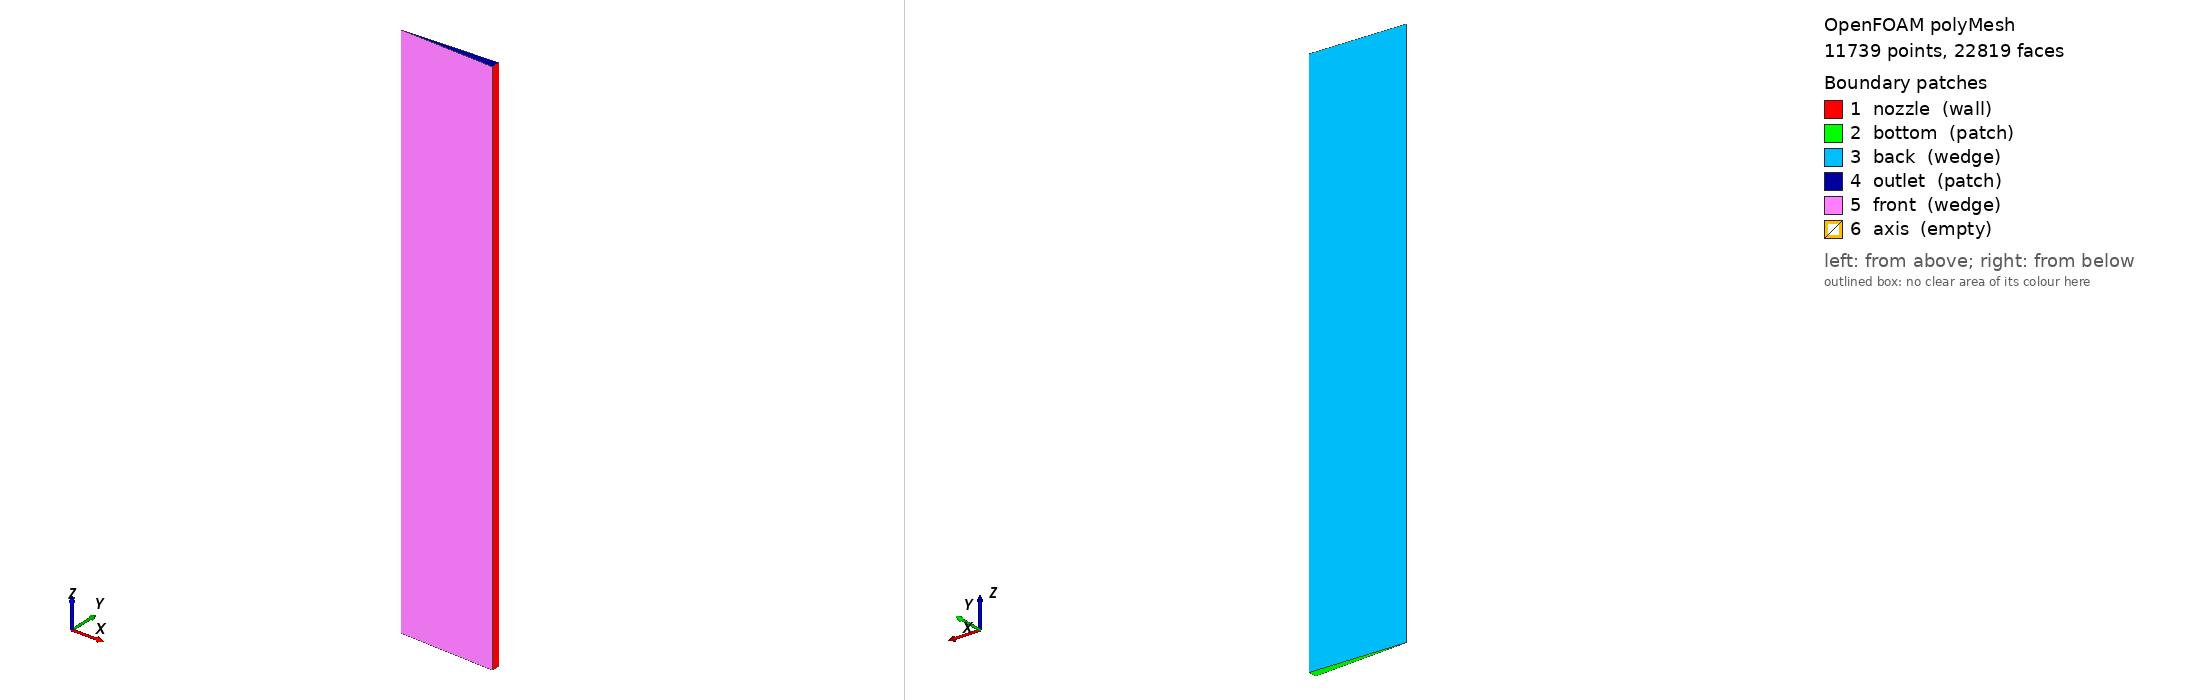

OpenFOAM case: the committed polyMesh, 11739 points, 22819 faces. Boundary patches (legend numbers): 1 nozzle (wall), 2 bottom (patch), 3 back (wedge), 4 outlet (patch), 5 front (wedge), 6 axis (empty). Left view from above one corner, right view from below the opposite corner. Boundary conditions: 4 field file(s) under 0/; 3 of 6 drawn patches have an entry in a shipped field file.

=== constant/polyMesh/boundary ===
/*--------------------------------*- C++ -*----------------------------------*\
| =========                 |                                                 |
| \\      /  F ield         | OpenFOAM: The Open Source CFD Toolbox           |
|  \\    /   O peration     | Version:  v3.0+                                 |
|   \\  /    A nd           | Web:      www.OpenFOAM.com                      |
|    \\/     M anipulation  |                                                 |
\*---------------------------------------------------------------------------*/
FoamFile
{
    version     2.0;
    format      ascii;
    class       polyBoundaryMesh;
    location    "constant/polyMesh";
    object      boundary;
}
// * * * * * * * * * * * * * * * * * * * * * * * * * * * * * * * * * * * * * //

6
(
    nozzle
    {
        type            wall;
        inGroups        1(wall);
        nFaces          300;
        startFace       11081;
    }
    bottom
    {
        type            patch;
        nFaces          19;
        startFace       11381;
    }
    back
    {
        type            wedge;
        inGroups        1(wedge);
        nFaces          5700;
        startFace       11400;
    }
    outlet
    {
        type            patch;
        nFaces          19;
        startFace       17100;
    }
    front
    {
        type            wedge;
        inGroups        1(wedge);
        nFaces          5700;
        startFace       17119;
    }
    axis
    {
        type            empty;
        inGroups        1(empty);
        nFaces          0;
        startFace       22819;
    }
)

// ************************************************************************* //


=== constant/polyMesh/blockMeshDict ===
/*--------------------------------*- C++ -*----------------------------------*\
| =========                 |                                                 |
| \\      /  F ield         | OpenFOAM: The Open Source CFD Toolbox           |
|  \\    /   O peration     | Version:  2.3.0                                 |
|   \\  /    A nd           | Web:      www.OpenFOAM.org                      |
|    \\/     M anipulation  |                                                 |
\*---------------------------------------------------------------------------*/
FoamFile
{
    version     2.0;
    format      ascii;
    class       dictionary;
    object      blockMeshDict;
}
// * * * * * * * * * * * * * * * * * * * * * * * * * * * * * * * * * * * * * //

convertToMeters 1;

vertices
(
    (  0.189819162100553 -0.00828768359941384                  0 )  // 0 v1-y
    (                  0                  0                  0 )  // 1 v0-y : v0+y v0-y
    (  0.189819162100553 0.00828768359941384                  0 )  // 2 v1+y
    (  0.189819162100553 -0.00828768359941384                1.1 )  // 3 v2-y
    (                  0                  0                1.1 )  // 4 v3-y : v3+y v3-y
    (  0.189819162100553 0.00828768359941384                1.1 )  // 5 v2+y
);

edges
(
);

blocks
(
    hex (1 0 2 1 4 3 5 4) b0 (19 1 300) simpleGrading (0.1 ( ( 0.2 0.3 4 ) ( 0.6 0.4 1 ) ( 0.2 0.3 0.25 ) ) 1)  // b0 (v0-y v1-y v1+y v0+y v3-y v2-y v2+y v3+y)
);

boundary
(
   nozzle 
    {
        type wall;
        faces
        (
            (0 2 5 3)  // f-b0-n (v1-y v1+y v2+y v2-y)
        );
    }
    bottom
    {
        type patch;
        faces
        (
            (1 1 2 0)  // f-b0-b (v0-y v0+y v1+y v1-y)
        );
    }
    back
    {
        type wedge;
        faces
        (
            (2 1 4 5)  // f-b0-n (v1+y v0+y v3+y v2+y)
        );
    }
    outlet
    {
        type patch;
        faces
        (
            (4 3 5 4)  // f-b0-t (v3-y v2-y v2+y v3+y)
        );
    }
    front
    {
        type wedge;
        faces
        (
            (1 0 3 4)  // f-b0-s (v0-y v1-y v2-y v3-y)
        );
    }
    axis
    {
        type empty;
        faces
        (
            (1 4 4 1)  // f-b0-w (v0-y v3-y v3+y v0+y)
        );
    }
);

mergePatchPairs
(
);

// ************************************************************************* //


=== 0/Ma ===
/*--------------------------------*- C++ -*----------------------------------*\
| =========                 |                                                 |
| \\      /  F ield         | OpenFOAM: The Open Source CFD Toolbox           |
|  \\    /   O peration     | Version:  2.3.0                                 |
|   \\  /    A nd           | Web:      www.OpenFOAM.org                      |
|    \\/     M anipulation  |                                                 |
\*---------------------------------------------------------------------------*/
FoamFile
{
    version     2.0;
    format      ascii;
    class       volScalarField;
    location    "0";
    object      Ma;
}
// * * * * * * * * * * * * * * * * * * * * * * * * * * * * * * * * * * * * * //

dimensions      [0 0 0 0 0 0 0];

internalField   uniform 0.141131;

boundaryField
{
    inlet1
    {
        type            calculated;
        value           uniform 0.141131;
    }
    top
    {
        type            calculated;
        value           uniform 0.141131;
    }
    outlet
    {
        type            calculated;
        value           uniform 0.141131;
    }
    bottom
    {
        type            symmetryPlane;
    }
    nozzle
    {
        type            calculated;
        value           nonuniform List<scalar> 
230
(
0.097816
0.0937465
0.0895325
0.0851804
0.0806969
0.0760891
0.0713639
0.0665286
0.0615908
0.056558
0.051438
0.0462387
0.0409681
0.0356344
0.0302456
0.0248103
0.0193367
0.0138333
0.0083085
0.00277093
0.141104
0.140886
0.140451
0.1398
0.138933
0.137852
0.136558
0.135054
0.133341
0.131423
0.129302
0.126982
0.124466
0.121759
0.118863
0.115784
0.112527
0.109096
0.105497
0.101735
0.140736
0.140736
0.140736
0.140736
0.140736
0.140736
0.140736
0.140736
0.140736
0.140736
0.140736
0.140736
0.140736
0.140736
0.140736
0.140736
0.140736
0.140736
0.140736
0.140736
0.140736
0.140736
0.140736
0.140736
0.140736
0.140736
0.140736
0.140736
0.140736
0.140736
0.140736
0.140736
0.140736
0.140736
0.140736
0.140736
0.140736
0.140736
0.140736
0.140736
0.140736
0.140736
0.140736
0.140736
0.140736
0.140736
0.140736
0.140736
0.140736
0.140736
0.140736
0.140736
0.140736
0.140736
0.140736
0.140736
0.140736
0.140736
0.140736
0.140736
0.140736
0.140736
0.140736
0.140736
0.140736
0.140736
0.140736
0.140736
0.140736
0.140736
0.140736
0.140736
0.140736
0.140736
0.140736
0.140736
0.140736
0.140736
0.140736
0.140736
0.140736
0.140736
0.140736
0.140736
0.140736
0.140736
0.140736
0.140736
0.140736
0.140736
0.140736
0.140736
0.140736
0.140736
0.140736
0.140736
0.140736
0.140736
0.140736
0.140736
0.140736
0.140736
0.140736
0.140736
0.140736
0.140736
0.140736
0.140736
0.140736
0.140736
0.140736
0.140736
0.140736
0.140736
0.140736
0.140736
0.140736
0.140736
0.140736
0.140736
0.140736
0.140736
0.140736
0.140736
0.140736
0.140736
0.140736
0.140736
0.140736
0.140736
0.140736
0.140736
0.140736
0.140736
0.140736
0.140736
0.140736
0.140736
0.140736
0.140736
0.140736
0.140736
0.140736
0.140736
0.140736
0.140736
0.140736
0.140736
0.140736
0.140736
0
0
0
0
0
0
0
0
0
0
0
0
0
0
0
0
0
0
0
0
0
0
0
0
0
0
0
0
0
0
0
0
0
0
0
0
0
0
0
0
)
;
    }
    defaultFaces
    {
        type            empty;
    }
}


// ************************************************************************* //


=== 0/T ===
/*--------------------------------*- C++ -*----------------------------------*\
| =========                 |                                                 |
| \\      /  F ield         | OpenFOAM: The Open Source CFD Toolbox           |
|  \\    /   O peration     | Version:  2.1.1                                 |
|   \\  /    A nd           | Web:      www.OpenFOAM.org                      |
|    \\/     M anipulation  |                                                 |
\*---------------------------------------------------------------------------*/
FoamFile
{
    version     2.0;
    format      ascii;
    class       volScalarField;
    object      T;
}
// * * * * * * * * * * * * * * * * * * * * * * * * * * * * * * * * * * * * * //

dimensions      [0 0 0 1 0 0 0];

internalField   uniform 298;

boundaryField
{
    inlet1
    {
        type            fixedValue;
        value           uniform 298;
    }

    outlet
    {
        type            zeroGradient;
    }
    top
    {
        type            slip;
    }
    bottom
    {
        type            symmetryPlane;
    }

    nozzle
    {
        type            zeroGradient;
    }

    defaultFaces
    {
        type            empty;
    }
}

// ************************************************************************* //


=== 0/U ===
/*--------------------------------*- C++ -*----------------------------------*\
| =========                 |                                                 |
| \\      /  F ield         | OpenFOAM: The Open Source CFD Toolbox           |
|  \\    /   O peration     | Version:  2.1.1                                 |
|   \\  /    A nd           | Web:      www.OpenFOAM.org                      |
|    \\/     M anipulation  |                                                 |
\*---------------------------------------------------------------------------*/
FoamFile
{
    version     2.0;
    format      ascii;
    class       volVectorField;
    object      U;
}
// * * * * * * * * * * * * * * * * * * * * * * * * * * * * * * * * * * * * * //

dimensions      [0 1 -1 0 0 0 0];

internalField   uniform (7 0 0);

boundaryField
{
    inlet1
    {
        type            zeroGradient;
    }

    outlet
    {
        type            zeroGradient;
    }

    bottom
    {
        type            symmetryPlane;
    }
    top
    {
        type            slip;
    }

    nozzle
    {
        type            slip;
    }

    defaultFaces
    {
        type            empty;
    }
}

// ************************************************************************* //


=== 0/p ===
/*--------------------------------*- C++ -*----------------------------------*\
| =========                 |                                                 |
| \\      /  F ield         | OpenFOAM: The Open Source CFD Toolbox           |
|  \\    /   O peration     | Version:  2.1.1                                 |
|   \\  /    A nd           | Web:      www.OpenFOAM.org                      |
|    \\/     M anipulation  |                                                 |
\*---------------------------------------------------------------------------*/
FoamFile
{
    version     2.0;
    format      ascii;
    class       volScalarField;
    object      p;
}
// * * * * * * * * * * * * * * * * * * * * * * * * * * * * * * * * * * * * * //

dimensions      [1 -1 -2 0 0 0 0];

internalField   uniform 3000000;


boundaryField
{
    inlet1
    {
        type            totalPressure;
        p0              uniform 3000000;
        gamma		 1.4;
        value           $internalField;
    }

    outlet
    {
        type            fixedValue;
	value		uniform 2067400;
    }

    bottom
    {
        type            symmetryPlane;
    }
    top
    {
        type            zeroGradient;
    }

    nozzle
    {
        type            zeroGradient;
    }

    defaultFaces
    {
        type            empty;
    }
}

// ************************************************************************* //


Also in the case, not shown: constant/polyMesh/faces (numeric list); constant/polyMesh/neighbour (numeric list); constant/polyMesh/owner (numeric list); constant/polyMesh/points (numeric list).
